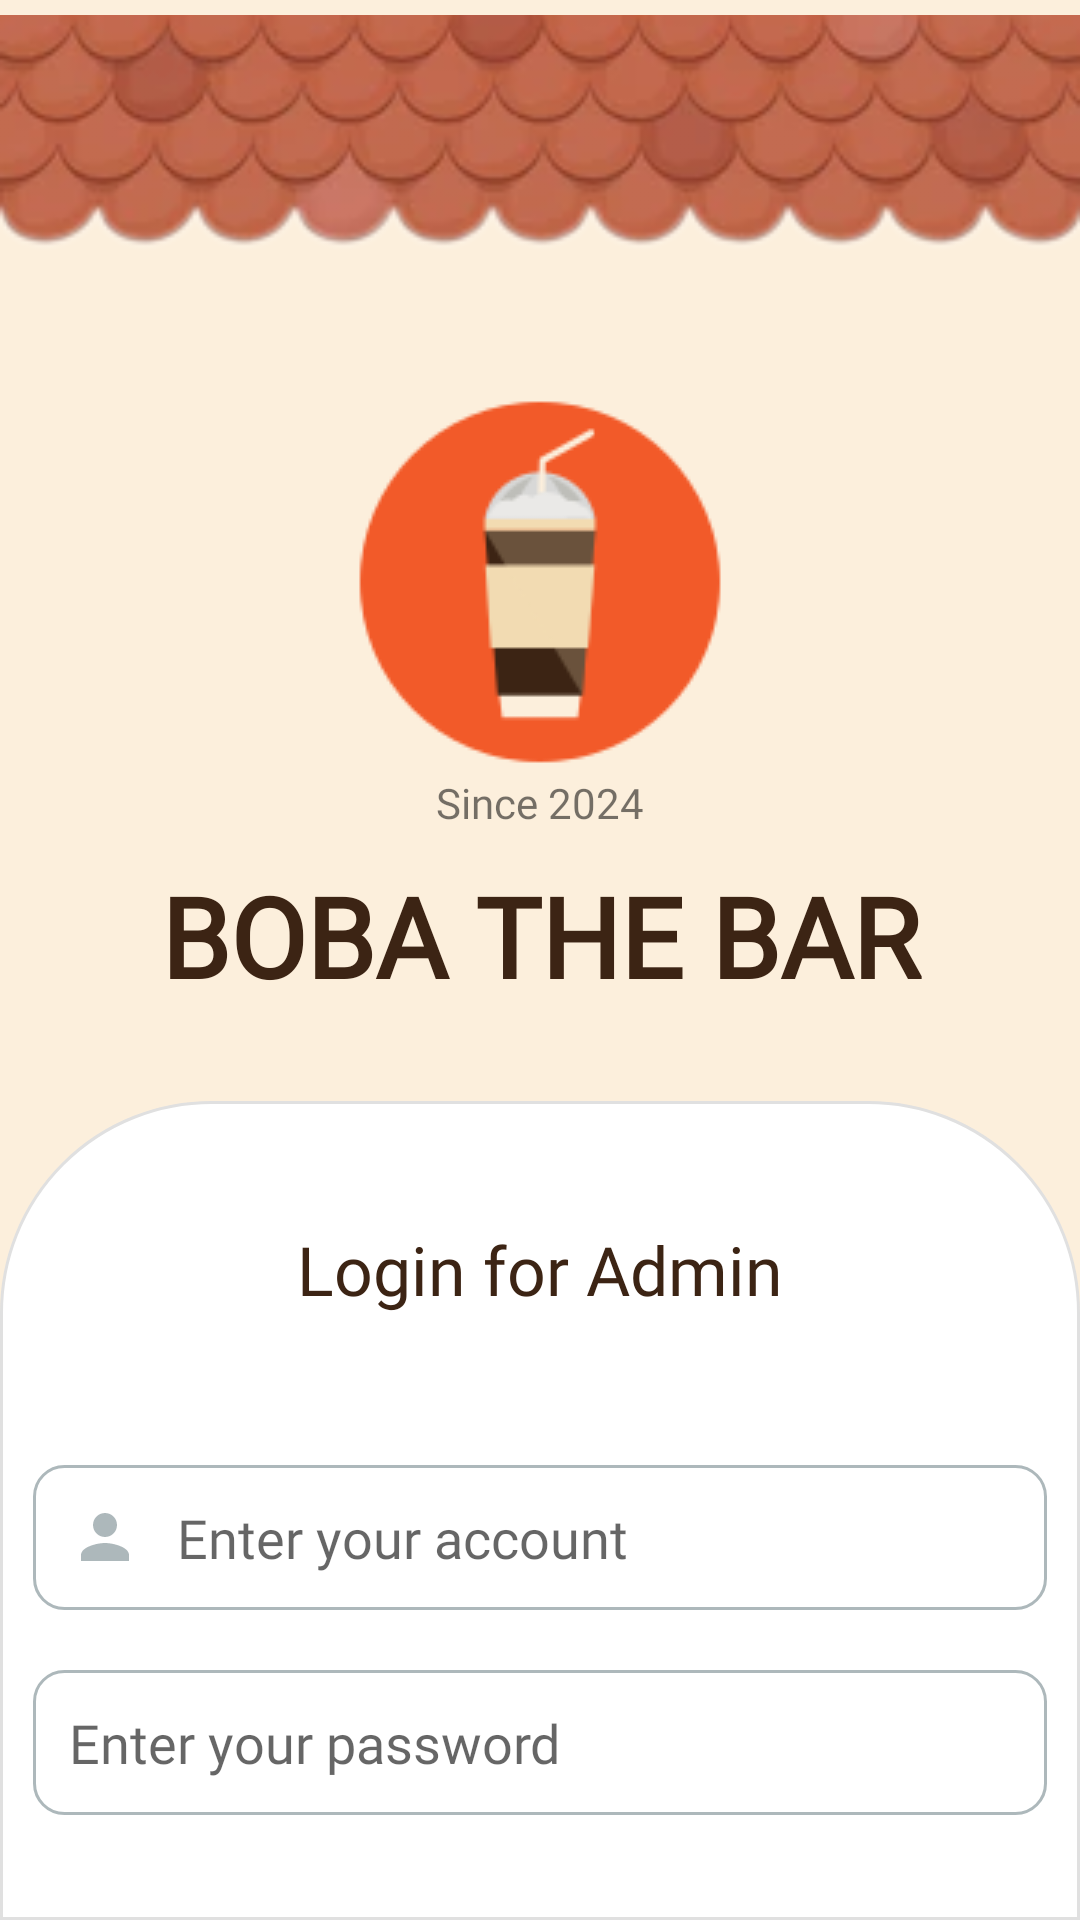

Here is an Android app screen rendered from its layout file. Give the layout XML and the strings, colors and styles it references.
<!-- AndroidManifest.xml: application theme Theme.LapTrinhDiDong_FinalProject -->
<!-- res/layout/layout_login_admin.xml -->
<?xml version="1.0" encoding="utf-8"?>
<LinearLayout xmlns:android="http://schemas.android.com/apk/res/android"
    xmlns:app="http://schemas.android.com/apk/res-auto"
    xmlns:tools="http://schemas.android.com/tools"
    android:layout_width="match_parent"
    android:layout_height="match_parent"
    android:background="@color/light_beige"
    android:orientation="vertical" >

    <LinearLayout
        android:layout_width="match_parent"
        android:layout_height="wrap_content"
        android:orientation="vertical">

        <ImageView
            android:id="@+id/imageView8"
            android:layout_width="match_parent"
            android:layout_height="90dp"
            android:adjustViewBounds="true"
            android:scaleType="fitCenter"
            android:src="@drawable/roof" />

        <ImageView
            android:id="@+id/imageView7"
            android:layout_width="match_parent"
            android:layout_height="wrap_content"
            android:layout_marginTop="40dp"
            android:src="@drawable/beverage_cafe_coffee_cold_drink_icon" />

        <TextView
            android:id="@+id/textView2"
            android:layout_width="match_parent"
            android:layout_height="wrap_content"
            android:gravity="center"
            android:fontFamily="@font/alata"
            android:text="Since 2024" />
    </LinearLayout>

    <TextView
        android:id="@+id/textView19"
        android:layout_width="match_parent"
        android:layout_height="70dp"
        android:layout_marginBottom="20dp"
        android:fontFamily="@font/alata"
        android:gravity="center"
        android:text="BOBA THE BAR"
        android:textColor="@color/dark_brown"
        android:textSize="18pt"
        android:textStyle="bold" />

    <LinearLayout
        android:layout_width="match_parent"
        android:layout_height="match_parent"
        android:background="@drawable/rounded_haflradius_border_shadow"
        android:orientation="vertical">

        <TextView
            android:id="@+id/textView20"
            android:layout_width="match_parent"
            android:layout_height="wrap_content"
            android:fontFamily="@font/alata"
            android:textColor="@color/dark_brown"
            android:textSize="11pt"
            android:gravity="center"
            android:layout_marginTop="40dp"
            android:layout_marginBottom="40dp"
            android:text="Login for Admin" />

        <EditText
            android:id="@+id/edtAccAD"
            android:layout_width="match_parent"
            android:layout_height="wrap_content"
            android:background="@drawable/custom_input"
            android:drawableStart="@drawable/custom_person_icon"
            android:drawablePadding="12dp"
            android:fontFamily="@font/alata"
            android:padding="12dp"
            android:layout_margin="10dp"
            android:textColor="@color/dark_brown"
            android:hint="Enter your account" />

        <EditText
            android:id="@+id/edtPassAD"
            android:layout_width="match_parent"
            android:layout_height="wrap_content"
            android:background="@drawable/custom_input"
            android:fontFamily="@font/alata"
            android:drawableStart="@drawable/custom_lock_icon"
            android:drawablePadding="12dp"
            android:padding="12dp"
            android:layout_margin="10dp"
            android:textColor="@color/dark_brown"
            android:hint="Enter your password"
            android:inputType="textPassword" />

        <Button
            android:id="@+id/btnLoginAD"
            android:layout_width="match_parent"
            android:layout_height="wrap_content"
            android:layout_gravity="center"
            android:layout_marginTop="40dp"
            android:layout_marginBottom="30dp"
            android:layout_marginLeft="20dp"
            android:layout_marginRight="20dp"
            android:backgroundTint="@color/dark_brown"
            android:text="Login"
            android:textSize="8pt"
            android:fontFamily="@font/alata"
            android:textColor="@color/white" />

        <TextView
            android:id="@+id/tvBackToLoginCustomer"
            android:layout_width="wrap_content"
            android:layout_height="wrap_content"
            android:gravity="center"
            android:layout_gravity="center"
            android:fontFamily="@font/alata"
            android:textColor="@color/dark_brown"
            android:textSize="7pt"
            android:text="Back to Customer Login." />

    </LinearLayout>

</LinearLayout>
<!-- resources referenced by this layout -->
<resources>
  <color name="dark_brown">#3c2414</color>
  <color name="light_beige">#fcefdc</color>
  <color name="white">#FFFFFFFF</color>
  <!-- drawable beverage_cafe_coffee_cold_drink_icon: png bitmap (drawable, 4206 bytes) -->
  <!-- drawable custom_input (drawable) -->
  <?xml version="1.0" encoding="utf-8"?>
  <selector xmlns:android="http://schemas.android.com/apk/res/android">
      <item android:state_enabled="true" android:state_focused="true">
          <shape android:shape="rectangle">
              <solid android:color="@color/white"/>
              <corners android:radius="10dp"/>
              <stroke android:color="@color/dark_brown" android:width="1dp"></stroke>
          </shape>
      </item>
  
      <item android:state_enabled="true">
          <shape android:shape="rectangle">
              <solid android:color="@color/white"/>
              <corners android:radius="10dp"/>
              <stroke android:color="@color/mist" android:width="1dp"></stroke>
          </shape>
      </item>
  
  </selector>
  <!-- drawable custom_person_icon (drawable) -->
  <?xml version="1.0" encoding="utf-8"?>
  <selector xmlns:android="http://schemas.android.com/apk/res/android">
      <item android:state_focused="true"
          android:drawable="@drawable/baseline_person_24_focus"></item>
      <item android:state_focused="false"
          android:drawable="@drawable/baseline_person_24"></item>
  </selector>
  <!-- drawable roof: png bitmap (drawable, 30750 bytes) -->
  <!-- drawable rounded_haflradius_border_shadow (drawable) -->
  <?xml version="1.0" encoding="utf-8"?>
  <shape xmlns:android="http://schemas.android.com/apk/res/android"
      android:shape="rectangle">
  
      
      <solid android:color="#FFFFFF" />
  
      
      <corners android:topLeftRadius="70dp"
          android:topRightRadius="70dp"/>
  
      
      <stroke
          android:width="1dp"
          android:color="#E0E0E0"/>
  
      
      <padding android:left="1dp"
          android:right="1dp"
          android:top="1dp"
          android:bottom="2dp" />
  
  </shape>
  <style name="Theme.LapTrinhDiDong_FinalProject" parent="Theme.MaterialComponents.DayNight.DarkActionBar">
          
          <item name="colorPrimary">@color/orange</item>
          <item name="colorPrimaryVariant">@color/purple_700</item>
          <item name="colorOnPrimary">@color/white</item>
          
          <item name="colorSecondary">@color/teal_200</item>
          <item name="colorSecondaryVariant">@color/teal_700</item>
          <item name="colorOnSecondary">@color/black</item>
          
          <item name="android:statusBarColor">@color/dark_black</item>
          
      </style>
  <color name="mist">#ADB8BB</color>
  <!-- drawable baseline_person_24_focus (drawable) -->
  <vector android:height="24dp" android:tint="@color/dark_brown"
      android:viewportHeight="24" android:viewportWidth="24"
      android:width="24dp" xmlns:android="http://schemas.android.com/apk/res/android">
      <path android:fillColor="@android:color/white" android:pathData="M12,12c2.21,0 4,-1.79 4,-4s-1.79,-4 -4,-4 -4,1.79 -4,4 1.79,4 4,4zM12,14c-2.67,0 -8,1.34 -8,4v2h16v-2c0,-2.66 -5.33,-4 -8,-4z"/>
  </vector>
  <!-- drawable baseline_person_24 (drawable) -->
  <vector android:height="24dp" android:tint="@color/mist"
      android:viewportHeight="24" android:viewportWidth="24"
      android:width="24dp" xmlns:android="http://schemas.android.com/apk/res/android">
      <path android:fillColor="@android:color/white" android:pathData="M12,12c2.21,0 4,-1.79 4,-4s-1.79,-4 -4,-4 -4,1.79 -4,4 1.79,4 4,4zM12,14c-2.67,0 -8,1.34 -8,4v2h16v-2c0,-2.66 -5.33,-4 -8,-4z"/>
  </vector>
  <color name="orange">#f25a29</color>
  <color name="purple_700">#FF3700B3</color>
  <color name="teal_200">#FF03DAC5</color>
  <color name="teal_700">#FF018786</color>
  <color name="black">#FF000000</color>
  <color name="dark_black">#1E2328</color>
</resources>
